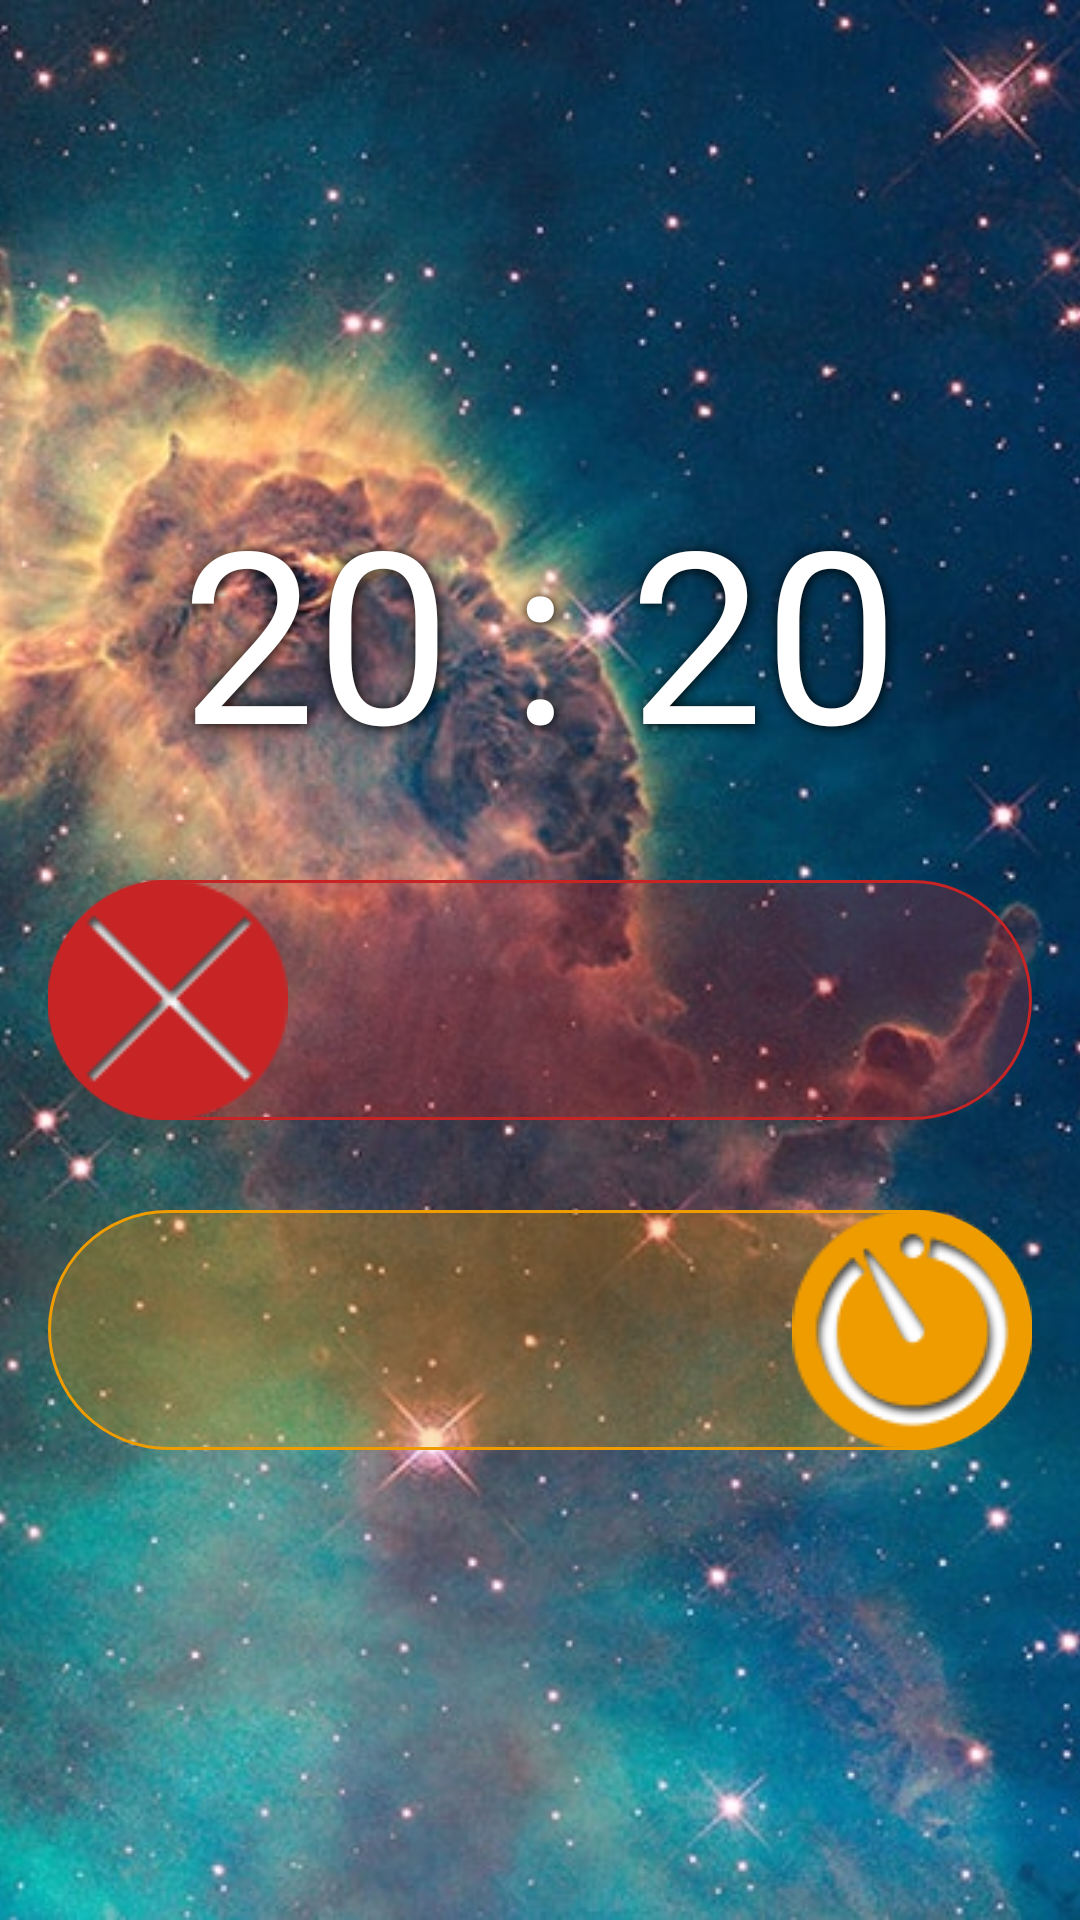

Reconstruct the res/layout file that produces this screen, plus the resources it refers to.
<!-- AndroidManifest.xml: application theme AppTheme -->
<!-- res/layout/content_wake_screen.xml -->
<?xml version="1.0" encoding="utf-8"?>
<RelativeLayout
    android:layout_height="fill_parent"
    xmlns:android="http://schemas.android.com/apk/res/android"
    android:layout_width="fill_parent"
    >


    <FrameLayout
        android:layout_width="match_parent"
        android:layout_height="match_parent"
        android:layout_alignParentTop="true"
        android:layout_alignParentLeft="true"
        android:layout_alignParentStart="true">

        <ImageView
            android:layout_width="fill_parent"
            android:layout_height="fill_parent"
            android:id="@+id/imageView"
            android:layout_gravity="left|top"
            android:src="@drawable/alarm_bg"
            android:scaleType="centerCrop" />

        <FrameLayout
            android:layout_width="fill_parent"
            android:layout_height="wrap_content"
            android:layout_gravity="center">

            <LinearLayout
                android:orientation="vertical"
                android:layout_width="match_parent"
                android:layout_height="match_parent">

                <TextView
                    android:layout_width="wrap_content"
                    android:layout_height="wrap_content"
                    android:text="20 : 20"
                    android:textSize="@dimen/alarm_clock_size"
                    android:id="@+id/txtTime"
                    android:layout_marginBottom="30dp"
                    android:textColor="#FFFFFF"
                    android:shadowColor="#000000"
                    android:shadowDx="1"
                    android:shadowDy="1"
                    android:shadowRadius="10"
                    android:layout_gravity="center_horizontal|top" />

                <SeekBar
                    android:layout_width="fill_parent"
                    android:layout_height="wrap_content"
                    android:id="@+id/seekBar_close"
                    android:layout_gravity="center_horizontal|bottom"
                    android:thumb="@drawable/seek_thumb"
                    android:thumbOffset="40px"
                    android:progressDrawable="@drawable/seekbar_style"
                    android:layout_alignParentTop="true"
                    android:layout_alignParentLeft="true"
                    android:layout_marginBottom="30dp"
                    android:splitTrack="false"
                    android:layout_alignParentStart="true" />

                <SeekBar
                    android:layout_width="fill_parent"
                    android:id="@+id/seekBar_snooze"
                    android:layout_gravity="center_horizontal|bottom"
                    android:thumb="@drawable/seek_thumb2"
                    android:progressDrawable="@drawable/seekbar_style2"
                    android:progress="0"
                    android:rotation="180"
                    android:thumbOffset="40px"
                    android:splitTrack="false"
                    android:layout_height="wrap_content" />

            </LinearLayout>
        </FrameLayout>

    </FrameLayout>

</RelativeLayout>
<!-- resources referenced by this layout -->
<resources>
  <dimen name="alarm_clock_size">150sp</dimen>
  <!-- drawable alarm_bg: jpg bitmap (drawable, 170162 bytes) -->
  <!-- drawable seek_thumb (drawable) -->
  <layer-list xmlns:android="http://schemas.android.com/apk/res/android" >
  
      <item>
          <shape>
              <padding android:left="40px" android:right="40px" />
              <size
                  android:height="80dp"
                  android:width="80dp" />
  
              <solid android:color="@android:color/transparent" />
          </shape>
      </item>
      <item android:drawable="@drawable/close_alarm"/>
  
  </layer-list>
  <!-- drawable seek_thumb2 (drawable) -->
  <layer-list xmlns:android="http://schemas.android.com/apk/res/android" >
  
      <item>
          <shape>
              <padding android:left="40px" android:right="40px" />
              <size
                  android:height="80dp"
                  android:width="80dp" />
  
              <solid android:color="@android:color/transparent" />
          </shape>
      </item>
      <item android:drawable="@drawable/snooze_alarm"/>
  
  </layer-list>
  <!-- drawable seekbar_style (drawable) -->
  <?xml version="1.0" encoding="utf-8"?>
  <layer-list xmlns:android="http://schemas.android.com/apk/res/android" >
  
      <item>
          <shape android:shape="rectangle" android:thickness="2dp" >
              <solid android:color="#48C72425" />
              <stroke android:width="1dp" android:color="#C72425" />
              <corners android:radius="80dp" />
              <size android:height="80dp" />
          </shape>
      </item>
      <item>
          <clip>
              <shape android:shape="rectangle" >
                  <corners android:radius="80px" />
                  <solid android:color="#C72425" />
              </shape>
          </clip>
      </item>
      <item>
          <clip>
              <shape android:shape="rectangle" >
                  <corners android:radius="80px" />
                  <solid android:color="#00FFFFFF" />
  
              </shape>
          </clip>
      </item>
  
  </layer-list>
  <!-- drawable seekbar_style2 (drawable) -->
  <?xml version="1.0" encoding="utf-8"?>
  <layer-list xmlns:android="http://schemas.android.com/apk/res/android" >
  
      <item>
          <shape android:shape="rectangle" android:thickness="2dp" >
              <solid android:color="#48EF9C00" />
              <stroke android:width="1dp" android:color="#EF9C00" />
              <corners android:radius="80dp" />
              <size android:height="80dp" />
          </shape>
      </item>
      <item>
          <clip>
              <shape android:shape="rectangle" >
                  <corners android:radius="80px" />
  
                  <solid android:color="#00FFFFFF" />
              </shape>
          </clip>
      </item>
      <item>
          <clip>
              <shape android:shape="rectangle" >
                  <corners android:radius="80px" />
  
                  <solid android:color="#EF9C00" />
  
              </shape>
          </clip>
      </item>
  
  </layer-list>
  <style name="AppTheme" parent="Theme.AppCompat.Light.NoActionBar">
          <item name="android:textColorPrimary">@color/button_color</item>
          <item name="colorControlActivated">@color/selected_green</item>
      </style>
  <!-- drawable close_alarm: png bitmap (drawable, 1176 bytes) -->
  <!-- drawable snooze_alarm: png bitmap (drawable, 2670 bytes) -->
  <color name="button_color">#714BA6</color>
  <color name="selected_green">#714BA6</color>
</resources>
